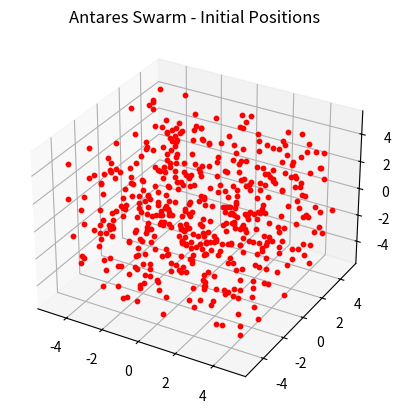

The matplotlib source for this figure:
# swarm_sim.py - Antares Swarm Dynamics Simulator (v0.1)
# Basic Python model for magnetic latching and autonomy
# Run with: python swarm_sim.py

import numpy as np
import matplotlib.pyplot as plt

class Drone:
    def __init__(self, id: int, pos: np.ndarray, lift_capacity: float = 2.4):
        self.id = id
        self.pos = pos
        self.lift_capacity = lift_capacity
        self.connected_to = []

    def distance_to(self, other: 'Drone') -> float:
        return np.linalg.norm(self.pos - other.pos)

class AntaresSwarm:
    def __init__(self, num_drones: int = 500):
        self.drones = []
        for i in range(num_drones):
            pos = np.random.uniform(-5, 5, 3)
            self.drones.append(Drone(i, pos))

    def simulate_latching(self, max_distance: float = 0.5) -> int:
        connections = 0
        for i, drone in enumerate(self.drones):
            for j in range(i + 1, len(self.drones)):
                if drone.distance_to(self.drones[j]) < max_distance:
                    drone.connected_to.append(self.drones[j].id)
                    self.drones[j].connected_to.append(drone.id)
                    connections += 1
        return connections

    def total_lift(self) -> float:
        visited = set()
        total = 0
        for drone in self.drones:
            if drone.id not in visited:
                cluster_size = 1 + len([c for c in drone.connected_to if c not in visited])
                total += cluster_size * drone.lift_capacity
                visited.update([drone.id] + drone.connected_to)
        return total

    def plot_swarm(self):
        fig = plt.figure()
        ax = fig.add_subplot(111, projection='3d')
        for drone in self.drones:
            ax.scatter(drone.pos[0], drone.pos[1], drone.pos[2], c='red', s=10)
        ax.set_title('Antares Swarm - Initial Positions')
        plt.show()

if __name__ == "__main__":
    swarm = AntaresSwarm(500)
    swarm.plot_swarm()
    connections = swarm.simulate_latching()
    lift = swarm.total_lift()
    print(f"Simulated {connections} connections, {lift:.1f} kg total lift")
